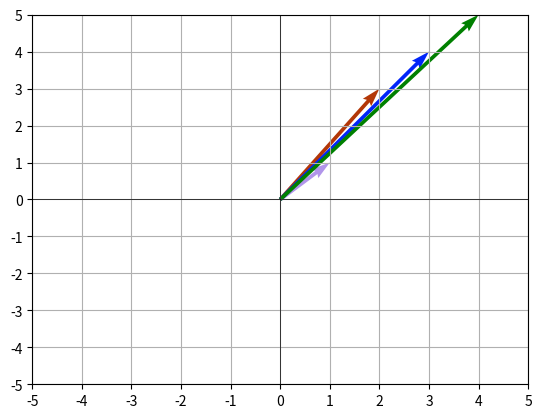

Source code (Python):
import numpy as np
import matplotlib.pyplot as plt

# Vector Checks

def check_dependent(*vectors):
    M = np.array(vectors)

    rank = np.linalg.matrix_rank(M)
    
    if rank < len(vectors):
        print("Vectors are linearly dependent")
        return True
    else:
        print("Vectors are linearly independent")
        return False


# Vector Transformations

def rotate_clockwise(vector, degrees):
    vector = np.array(vector)

    theta = np.radians(-degrees)

    rotation_matrix = np.array([
        [np.cos(theta),  -np.sin(theta)],
        [np.sin(theta),   np.cos(theta)]
    ])

    return rotation_matrix @ vector

def rotate_counterclockwise(vector, degrees):
    vector = np.array(vector)

    theta = np.radians(degrees)

    rotation_matrix = np.array([
        [np.cos(theta),  -np.sin(theta)],
        [np.sin(theta),   np.cos(theta)]
    ])

    return rotation_matrix @ vector   

def shear(vector):
    rotation_matrix = np.array([
        [1, 1],
        [0, 1]
    ])

    return rotation_matrix @ vector

# Plotting

def plot_vector(ax, vector, color=None):

    if color is None:
        color = np.random.rand(3,)

    ax.quiver(0, 0, vector[0], vector[1], angles='xy', scale_units='xy', scale=1, color=color)

def plot_span(vector1, vector2, num_iterations=3000, color=None):

    if color is None:
        color = np.random.rand(3,)

    vector1 = np.array(vector1)
    vector2 = np.array(vector2)
    
    fig, ax = plt.subplots()

    for i in range(num_iterations):
        a = np.random.uniform(-3, 3)
        b = np.random.uniform(-3, 3)

        point = a * vector1 + b * vector2
        ax.plot(point[0], point[1], ',', color=color, markersize=1)

    ax.set_xlim(-20, 20)
    ax.set_ylim(-20, 20)

    ax.axhline(0, color='black', linewidth=0.5)
    ax.axvline(0, color='black', linewidth=0.5)

    plt.show()


# Vectors plotted
if __name__ == "__main__":
    fig, ax = plt.subplots()

    ax.set_xlim(-5, 5)
    ax.set_ylim(-5, 5)
    ax.set_xticks(np.arange(-5, 6, 1))
    ax.set_yticks(np.arange(-5, 6, 1))

    ax.axhline(0, color='black', linewidth=0.5)
    ax.axvline(0, color='black', linewidth=0.5)

    ax.grid(True)


    plot_vector(ax, [1, 1])
    plot_vector(ax, [2, 3])
    plot_vector(ax, [3, 4])
    plot_vector(ax, [4, 5], 'green')


    plt.show()
